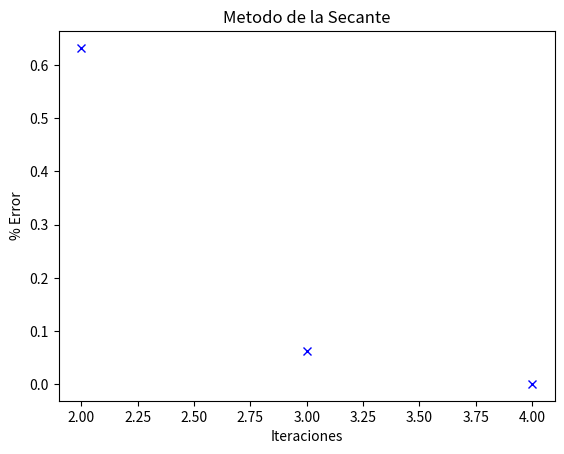

Recreate this plot in Python.
########################################################################################
import math
import matplotlib.pyplot as plt
########################################################################################

def secante(func, x0, x1, MAXIT, TOL):
    '''
    Metodo de la Secante
    :param func: es la funcion a analizar
    :param x0: valor inicial
    :param x1: valor inicial
    :param MAXIT: es la cantidad de iteraciones máximas a realizar
    :param TOL: es la tolerancia del algoritmo
    :return: xAprox: es la solucion, valor aproximado de x
    :return: error: pocentaje de error del resultado obtenido
    '''
    itera = 2
    err = 1
    iterl = []  #Lista que almacena el numero de iteraciones para despues graficar
    errl = []  #Lista que almacena el % de error de cada iteracion para despues graficar
    xAprox = x0

    while(itera < MAXIT):
        xAprox = x1 - ((x1 - x0)/(func(x1) - func(x0)))  * func(x1)
        err = abs(xAprox - x1)/abs(xAprox)
        iterl.append(itera)
        errl.append(err)
        if(err < TOL):
            grafica(iterl, errl)
            return xAprox, err
        else:
            itera = itera + 1
            x0 = x1
            x1 = xAprox
    grafica(iterl, errl)
    return xAprox, err

def grafica(listaValoresX, listaValoresY):
    '''
    Grafica
    :param listaValoresX: valores que se graficaran en el eje 'x'
    :param listaValoresY: valores que se graficaran en el eje 'y'
    :return: Grafico con los valores ingresados
    '''
    plt.plot(listaValoresX, listaValoresY, 'bx')
    plt.title("Metodo de la Secante")
    plt.xlabel("Iteraciones")
    plt.ylabel("% Error")
    plt.show()

if __name__ == '__main__':
    #Valores iniciales
    x0 = 0
    x1 = 1
    #Tolerancia
    TOL = 0.01
    #Maximo iteraciones
    MAXIT = 100
    #Funcion
    func = lambda x: (math.e)**(-(x**2)) - x
    #Llamado de la funcion
    xAprox, err = secante(func, x0, x1, MAXIT, TOL)
    print("######################################################")
    print("Metodo de la Secante \n")
    print('xAprox = {}\n%Error = {}'.format(xAprox, err))